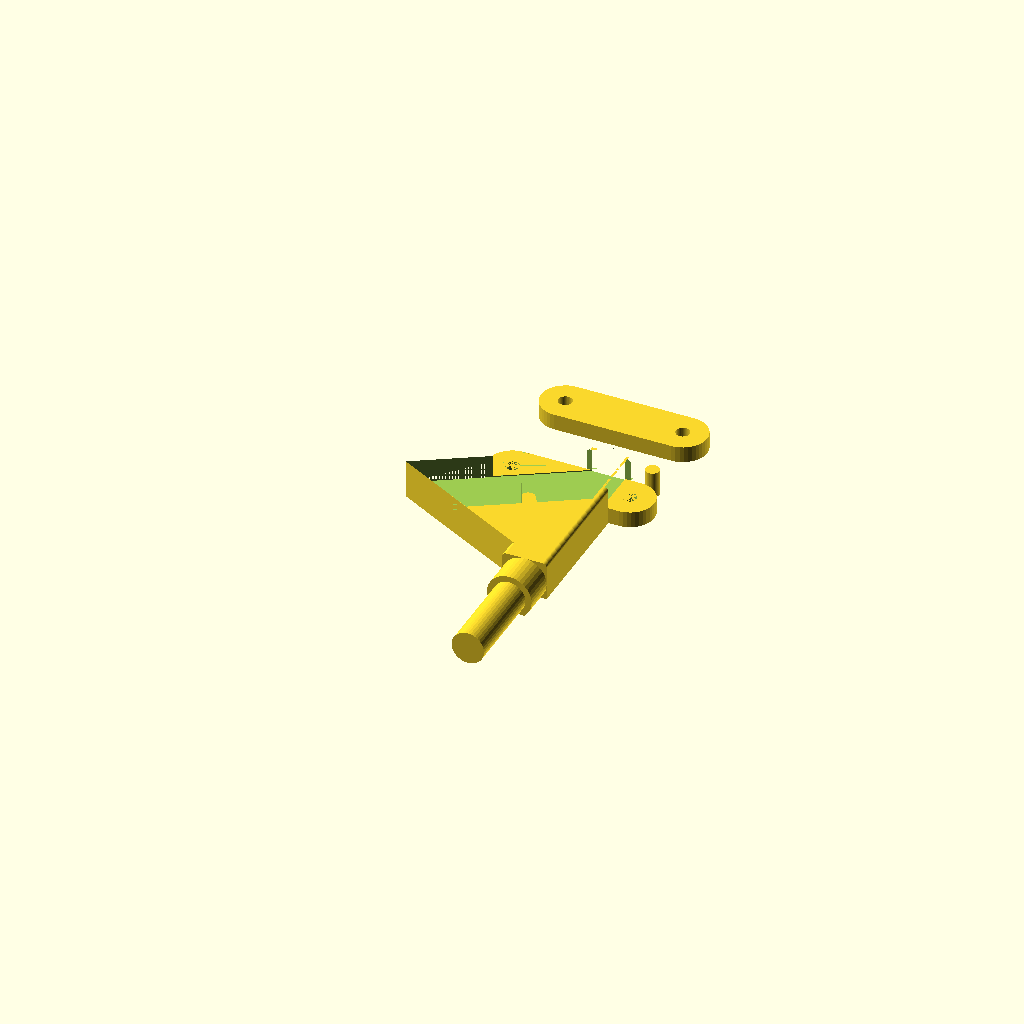
Cell 1: the model at its default parameters.
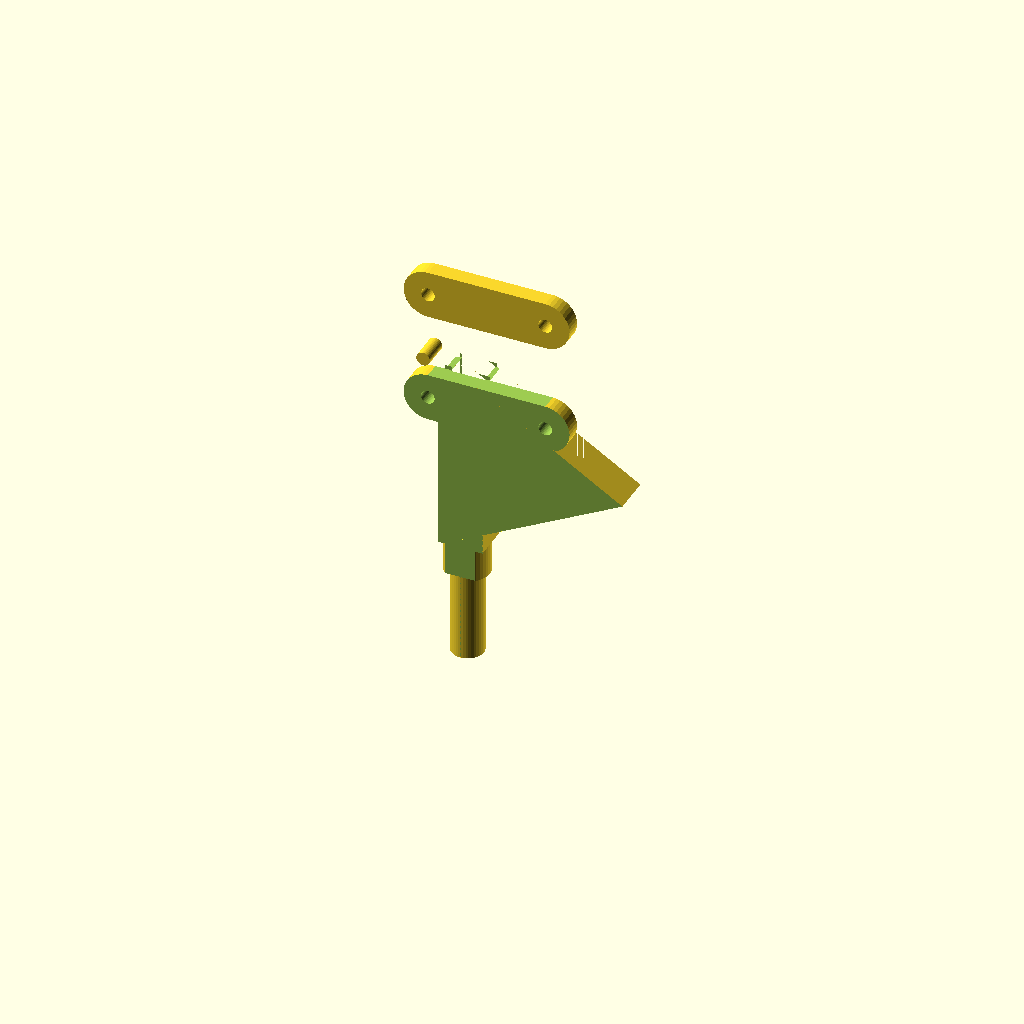
Cell 2: RotateForExport = 0 (everything else at default).
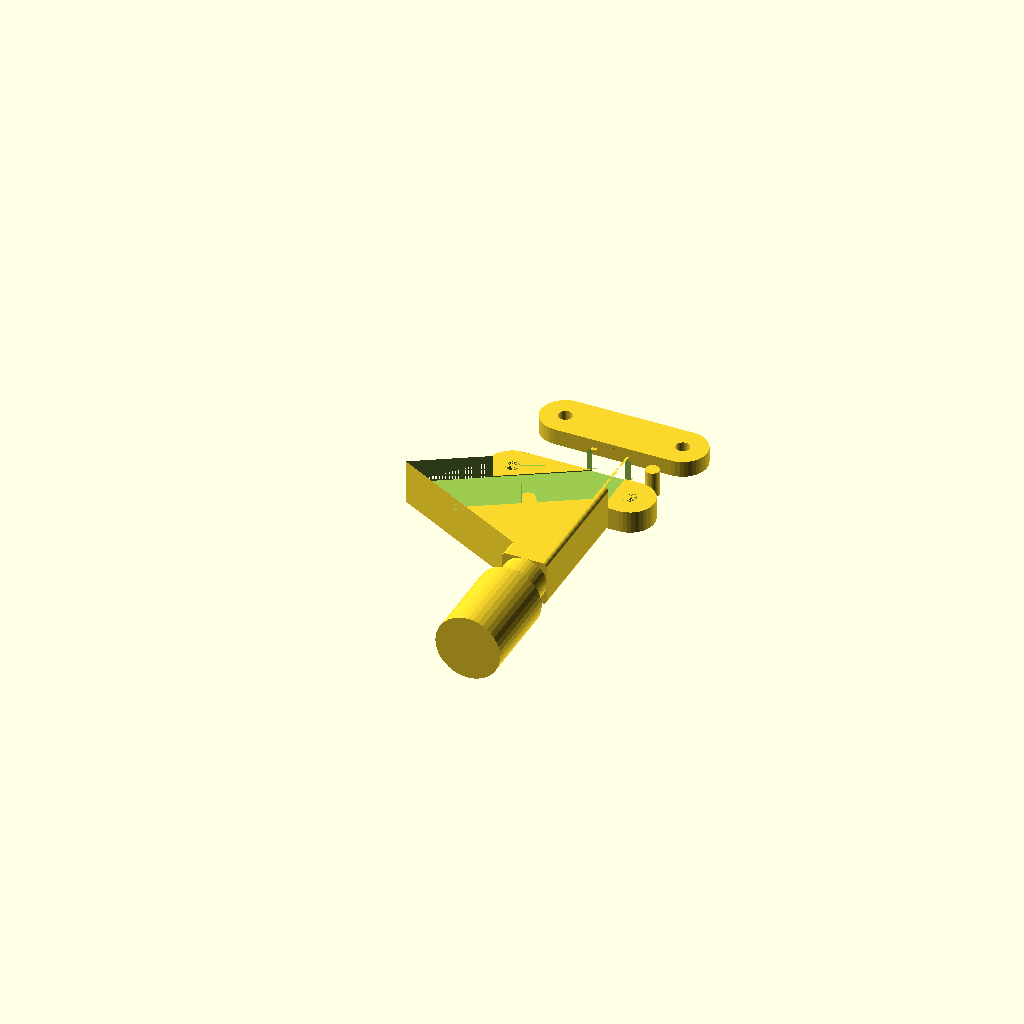
Cell 3 — AxleDiameter set to 16, the other parameters unchanged.
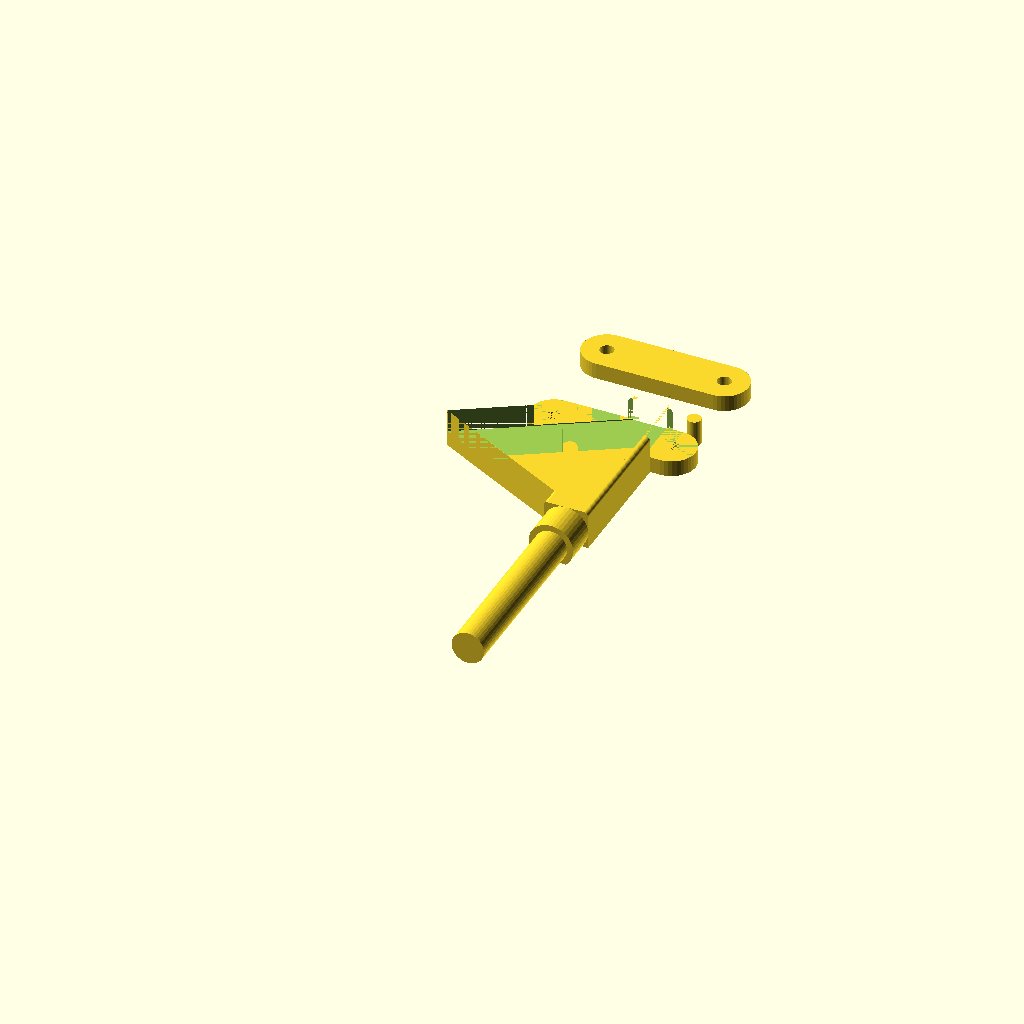
Cell 4: the same model with AxleLength = 44.
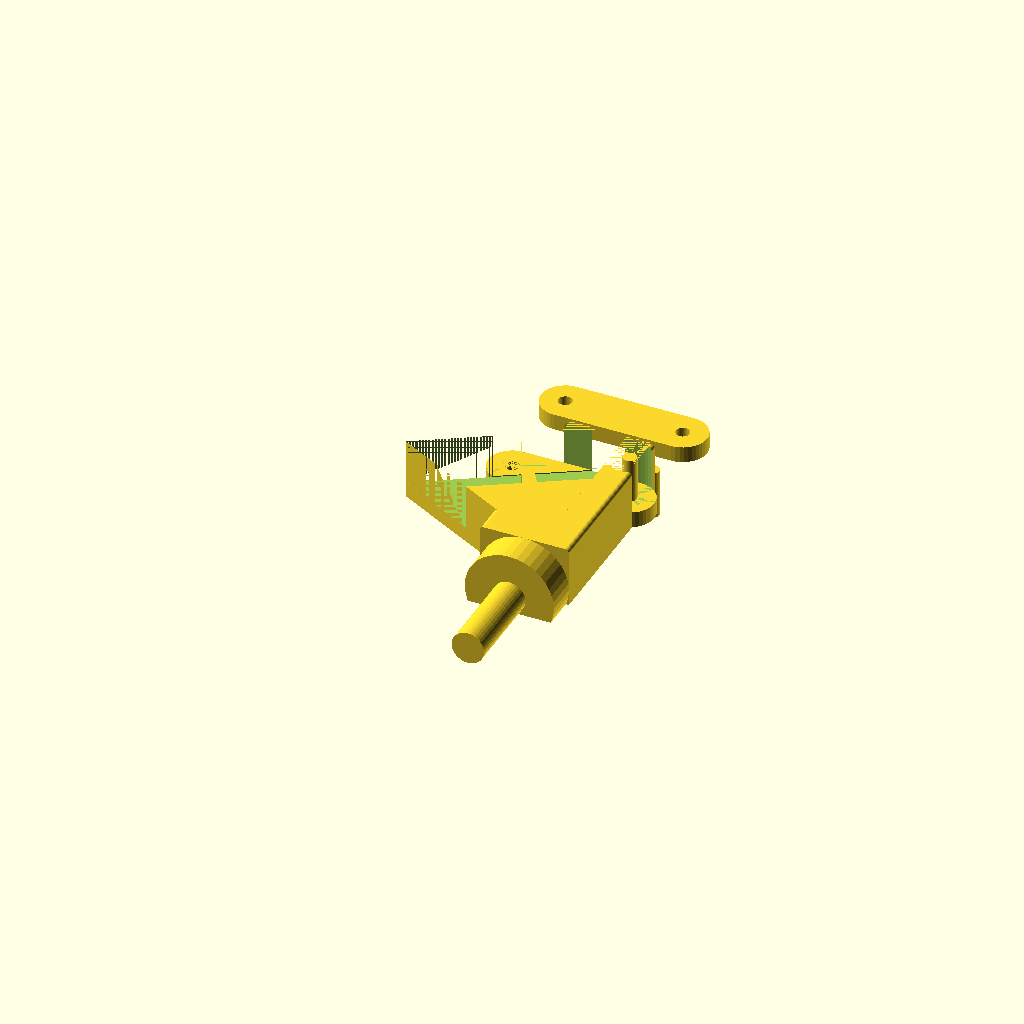
Cell 5: AxleStopDiameter = 22 (everything else at default).
One fixed orthographic camera (rotation 55°, 0°, 25°; colour scheme Cornfield) for every cell.
Source of the model, inputs/thingiverse/files/thing-1944279/files/DragKnifeRotor.scad:
// preview[view:north, tilt:top]
/* [Axle] */
// Diameter of the holder axle in mm
AxleDiameter=8;
// Length of the holder axle in mm
AxleLength=22;
// Diameter for the axle stop in mm
AxleStopDiameter=11;
// Axle stop length in mm
AxleStopLength=8;

/* [Knife] */
// Knife blade hight in mm
KnifeHeight=19;
// Knife blade length in mm
KnifeBladeLength=51.5;
// Knife upper length in mm
KnifeUpperLength=28.5;
// Knife thickness in mm
KnifeThickness=0.5;

// Knife bump position from center in mm  +/-
KnifeBumpPositionFromCenter=0;
// Knife bump width in mm
KnifeBumpWidth=3.4;
// Knife bump depth in mm
KnifeBumpDepth=4.0;

// Knife clearance (cutting part) in mm
KnifeClearance=5;
// Knife offset from center in mm
KnifeOffsetFromCenter=4;

/* [Clamp] */
// Clamp screw diameter in mm
ClampScrewDiameter=3;
// Clamp thickness in mm
ClampThickness=4;

/* [Export] */
// 1 flattens the back to print without support
WithoutSupport=1;//[0,1]

// 1 rotates to x axes for printer output
RotateForExport=1;//[0,1]


/* [Hidden] */
$fn=40;

//calculate triangle
a=(KnifeBladeLength/2)-(KnifeUpperLength/2);
b=KnifeHeight;
c=sqrt(pow(a,2)+pow(b,2));
echo(c);
alpha=90-asin(a/c);
echo(alpha);
//gamma
gamma=180-2*alpha;
echo(gamma);
//
triangleSide=(KnifeBladeLength/sin(gamma/2))/2;
echo(triangleSide);
//
pointBalpha=90-alpha;
echo(pointBalpha);
pointBa=sin(pointBalpha)*KnifeBladeLength;
echo(pointBa);
pointBb=sqrt(pow(KnifeBladeLength,2)-pow(pointBa,2));
echo("PointBb ",pointBb);

//Knife
module Knife(){
Knife0=[[0,0],[KnifeBladeLength,0],[KnifeUpperLength+a,KnifeHeight],[a,KnifeHeight]];
Knife0Path=[0,1,2,3];
KnifeBump0=[[a+(KnifeUpperLength/2)+(KnifeBumpWidth/2)+KnifeBumpPositionFromCenter,KnifeHeight],[a+(KnifeUpperLength/2)+(KnifeBumpWidth/2)+KnifeBumpPositionFromCenter,KnifeHeight-KnifeBumpDepth+KnifeBumpWidth/2],[a+(KnifeUpperLength/2)-(KnifeBumpWidth/2)+KnifeBumpPositionFromCenter,KnifeHeight-KnifeBumpDepth+KnifeBumpWidth/2],[a+(KnifeUpperLength/2)-(KnifeBumpWidth/2)+KnifeBumpPositionFromCenter,KnifeHeight]];
KnifeBump0Path=[4,5,6,7];
//KnifeBump1=
KnifeBump1Path=[8,9,10,11,12,13,14,15,16,17,18,19];
Knife=concat(Knife0,KnifeBump0);
KnifePath=[Knife0Path,KnifeBump0Path];
translate([-KnifeOffsetFromCenter,-KnifeThickness/2,AxleLength+AxleStopLength+cubeHeigth+triangleSide])
rotate([-90,90-alpha,0])
linear_extrude(height=AxleStopDiameter)
difference(){
polygon(Knife,KnifePath);
translate([a+(KnifeUpperLength/2)+KnifeBumpPositionFromCenter,KnifeHeight-KnifeBumpDepth+KnifeBumpWidth/2,0]) circle(KnifeBumpWidth/2,$fn12);
}
//#polygon(points=[[0,0],[KnifeBladeLength,0],[KnifeUpperLength+a,KnifeHeight],[a+(KnifeUpperLength/2)+(KnifeBumpWidth/2),KnifeHeight],[a+(KnifeUpperLength/2)+(KnifeBumpWidth/2),KnifeHeight-KnifeBumpDepth],[a+(KnifeUpperLength/2)-(KnifeBumpWidth/2),KnifeHeight-KnifeBumpDepth],[a+(KnifeUpperLength/2)-(KnifeBumpWidth/2),KnifeHeight],[a,KnifeHeight]]);
}

cubeHeigth=0;

//Axle
module Axle(){
cylinder(r=AxleDiameter/2,h=AxleLength);
translate([0,0,AxleLength])
cylinder(r=AxleStopDiameter/2,h=AxleStopLength);
translate([0,0,AxleLength+AxleStopLength+(cubeHeigth+triangleSide-KnifeClearance)/2])
minkowski(){
cube([AxleStopDiameter-2,AxleStopDiameter-2,cubeHeigth+triangleSide-KnifeClearance],center=true);
translate([0,0,0])
cylinder(r=1,h=1);
}}
//KnifeHolder
module KnifeHolder(){
translate([-KnifeOffsetFromCenter,AxleStopDiameter/2,AxleLength+AxleStopLength+cubeHeigth])
rotate([90,0,0])
union(){
translate([pointBb-AxleStopDiameter/2+2,triangleSide-pointBa,AxleStopDiameter/2])
*sphere(r=AxleStopDiameter/2);
linear_extrude(height=AxleStopDiameter)
polygon(points=[[0,0],[pointBb,triangleSide-pointBa],[0,triangleSide]]);
}}

//KnifeClamp
module KnifeClamp(){
clampZPosition=AxleLength+AxleStopLength+(cubeHeigth+triangleSide-KnifeClearance)-12;
clampThickness=AxleStopDiameter/2;
clampHeight=12;
clampWidth=41-clampHeight;
clampXPosition=-4-KnifeOffsetFromCenter;
difference(){
    union(){
        translate([clampXPosition,-clampThickness,clampZPosition])
            cube([clampWidth,AxleStopDiameter/2,clampHeight]);
        translate([clampXPosition,0,clampZPosition+clampHeight/2])
            rotate([90,0,0])
            cylinder(r=clampHeight/2,h=clampThickness);
        translate([clampWidth+clampXPosition,0,clampZPosition+clampHeight/2])
            rotate([90,0,0])
            cylinder(r=clampHeight/2,h=clampThickness);}
    translate([clampXPosition,0,clampZPosition+clampHeight/2])
            rotate([90,0,0])
            cylinder(r=ClampScrewDiameter/2+0.2,h=clampThickness+1);
    translate([clampWidth+clampXPosition,0,clampZPosition+clampHeight/2])
            rotate([90,0,0])
            cylinder(r=ClampScrewDiameter/2+0.2,h=clampThickness+1);
}
}
module KnifeClamp2(){
    translate([0,-AxleStopDiameter/2+ClampThickness,(AxleLength+AxleStopLength+(cubeHeigth+triangleSide-KnifeClearance)-12)*2+40])
    mirror([0,0,1])
    resize([0,ClampThickness,0])
        KnifeClamp();
}
module DragKnifeRotor(){
union(){
difference(){
union(){
    Axle();
    KnifeHolder();
    KnifeClamp();
}
Knife();
translate([0,AxleStopDiameter/2,0]) KnifeClamp();
//cutout for printing without support (flatten the back)
if (WithoutSupport){translate([-100,-AxleDiameter/2,0])
rotate([90,0,0])
cube([200,200,AxleStopDiameter]);}
//cutout for freeing knife tip
translate([0,0,12]) KnifeClamp();
translate([0,AxleStopDiameter/2,12]) KnifeClamp();
}

if (WithoutSupport){translate([0,(AxleStopDiameter-AxleDiameter)/2,0])
KnifeClamp2();
}
else{KnifeClamp2();}
}
}
if(RotateForExport){rotate([-90,180,0])
DragKnifeRotor();
}
else {DragKnifeRotor();}
Parameter table extracted from the source (name, type, default, range or options):
AxleDiameter: number, default 8
AxleLength: number, default 22
AxleStopDiameter: number, default 11
AxleStopLength: number, default 8
KnifeHeight: number, default 19
KnifeBladeLength: number, default 51.5
KnifeUpperLength: number, default 28.5
KnifeThickness: number, default 0.5
KnifeBumpPositionFromCenter: number, default 0
KnifeBumpWidth: number, default 3.4
KnifeBumpDepth: number, default 4
KnifeClearance: number, default 5
KnifeOffsetFromCenter: number, default 4
ClampScrewDiameter: number, default 3
ClampThickness: number, default 4
WithoutSupport: number, default 1, options 0, 1
RotateForExport: number, default 1, options 0, 1
